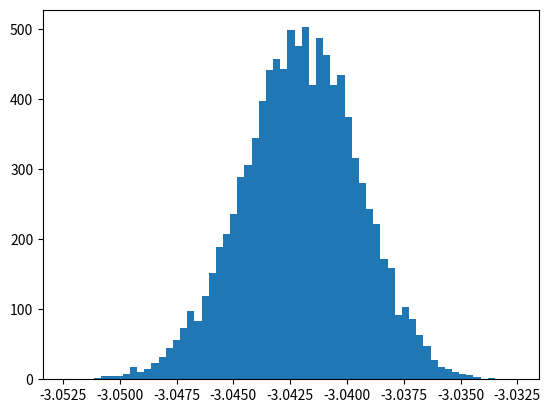

Recreate this plot in Python.
# -*- coding: utf-8 -*-
"""
Created on Wed Oct 10 11:15:05 2018

[redacted]
"""

import numpy as np
import math
import random
import scipy.stats as ss
import matplotlib.pyplot as plt

global kb
kb = 8.6173303e-5
def kis(t,p):
    x = []
    y = []
    for i in range(len(t)):
        y.append(math.log(p[i]/t[i]**2))
        x.append(-1/(t[i]*kb))
    return np.array(x),np.array(y)


def t_g(x,y):
    g_i = (y[1]-y[0])/(x[1]-x[0])
    g_min = min(g_i/100,g_i*100)
    g_max = max(g_i/100,g_i*100)
    g_l = []
    c_l = []
    vg = []
    vc = []
    for i in range(50):
        g = (g_min+g_max)/2
        v0 = (y - x*g).var()
        vg.append(v0)
        g_l.append(g)
        v1 = (y-(g+0.01*abs(g_max-g))*x).var()
        v2 = (y-(g-0.01*abs(g-g_min))*x).var()
        if v1>v2:
            g_max = g
        else:
            g_min = g
    c = y.mean()-g*x.mean()
    c_min = min(c*100,c/100)
    c_max = max(c*100,c/100)
    for i in range(50):
        c = (c_max+c_min)/2
        v0 = ((y - (x*g+c))**2).sum()
        c_l.append(c)
        vc.append(v0)
        v1 = ((y - (x*g+(c+0.01*abs(c_max-c))))**2).sum()
        v2 = ((y - (x*g+(c-0.01*abs(c-c_min))))**2).sum()
        if v1>v2:
            c_max = c
        else:
            c_min = c
    return g_l,c_l,vg,vc


###################################################
    
#def t_g(x,y):
#    g_i = (y[1]-y[0])/(x[1]-x[0])
#    if g_i>0:
#        g_min = g_i/100
#        g_max = g_i*100
#    else:
#        g_min = g_i*100
#        g_max = g_i/100
#    g_l = []
#    c_l = []
#    v = []
#    for i in range(50):
#        g = (g_min+g_max)/2
#        c = y.mean()-g*x.mean()
#        v0 = (y - x*g).var()
#        v.append(v0)
#        c_l.append(c)
#        g_l.append(g)
#        v1 = (y-(g+0.01*abs(g_max-g))*x).var()
#        v2 = (y-(g-0.01*abs(g-g_min))*x).var()
#        if v1>v2:
#            g_max = g
#        else:
#            g_min = g
#    return g_l,c_l,v

################################################

def ActE(T,phi,c):
    return (c-math.log(phi/T**2))*T*kb

def MCAE8(c,N=10000):
    AE = []
    t = [440.6, 440.3, 439.7, 438.2, 437.3, 434.4, 431.7, 429.7]
    p = [4.5, 3.4, 3.2, 2.7, 2.1, 1.0, 0.8, 0.5]
    for i in range(N):
        k = random.randint(1,8)
        T1 = ss.norm.rvs(t[k],0.2)
        p1 = ss.norm.rvs(p[k],0.1)
        AE.append(ActE(T1,p1,c))
    return AE

def MCAE(T,phi,c,N=10000):
    AE = []
    for i in range(N):
        T1 = ss.norm.rvs(T,0.2)
        p1 = ss.norm.rvs(phi,0.1)
        AE.append(ActE(T1,p1,c))
    return AE

t = [440.6, 440.3, 439.7, 438.2, 437.3, 434.4, 431.7, 429.7]
p = [4.5, 3.4, 3.2, 2.7, 2.1, 1.0, 0.8, 0.5]

x,y = kis(t,p)
g,c,vg,vc = t_g(x,y)
ax = range(len(g))
c0 = c[-1]  #y.mean()-g[-1]*x.mean()
Tc = 1/(x.mean()*kb)
Pc = math.exp(y.mean())*Tc**2
Ea = np.array(MCAE(Tc,Pc,c0))
plt.hist(Ea,bins='auto')


p = np.logspace(-6,-1,50)
dE = []
for h in p:
    dE2 = 0.2**2*((ActE(Tc+Tc*h,Pc,c0)-ActE(Tc-Tc*h,Pc,c0))/(2*h*Tc))**2+0.1**2*((ActE(Tc,Pc+Pc*h,c0)-ActE(Tc,Pc-Pc*h,c0))/(2*h*Tc))**2
    dE.append(dE2**0.5)
#plt.plot(p,dE)
#plt.yscale('log')
#plt.xscale('log')


#plt.plot(ax,g)
#plt.plot(ax,v)